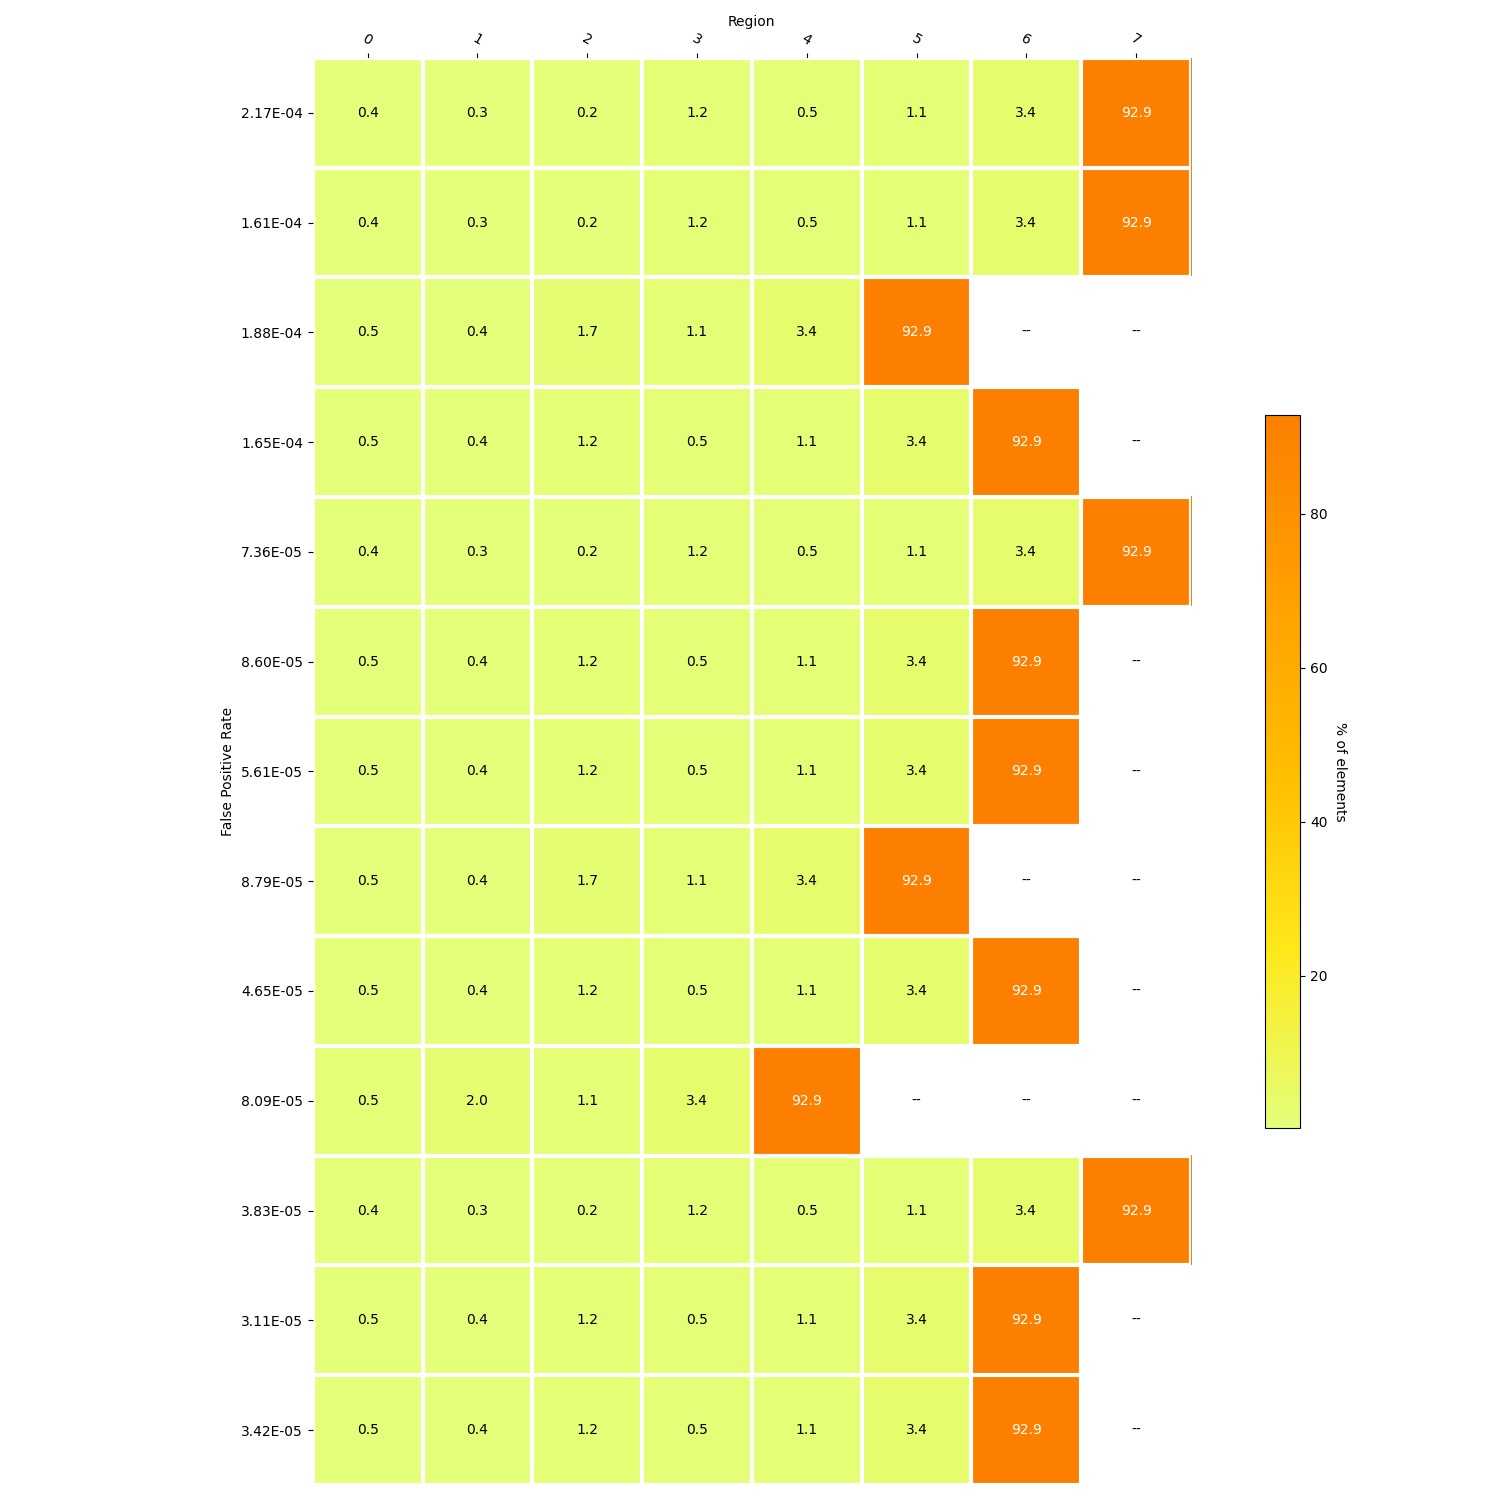

Values plotted in this chart, from the file beside it:
, 5, 6, 3, 1, 4, 0, 2, 7, FPR_actual, size
0, 1184, 3540, 1211, 305, 557, 445, 166, 97030, 0.0002174, 12520
1, 1184, 3540, 1211, 305, 557, 445, 166, 97030, 0.0001608, 13520
2, 97030, , 1184, 397, 3540, 519, 1768, , 0.0001881, 14520
3, 3540, 97030, 557, 397, 1184, 519, 1211, , 0.0001646, 15520
4, 1184, 3540, 1211, 305, 557, 445, 166, 97030, 7.355193961652708e-05, 16520
5, 3540, 97030, 557, 397, 1184, 519, 1211, , 8.600656378070501e-05, 17520
6, 3540, 97030, 557, 397, 1184, 519, 1211, , 5.6136073586891564e-05, 18520
7, 97030, , 1184, 397, 3540, 519, 1768, , 8.789145129840026e-05, 19520
8, 3540, 97030, 557, 397, 1184, 519, 1211, , 4.650185407521078e-05, 20520
9, , , 3540, 2126, 97030, 558, 1184, , 8.088547001463798e-05, 21520
10, 1184, 3540, 1211, 305, 557, 445, 166, 97030, 3.8262962876038234e-05, 22520
11, 3540, 97030, 557, 397, 1184, 519, 1211, , 3.113241901838378e-05, 23520
12, 3540, 97030, 557, 397, 1184, 519, 1211, , 3.4240912901718376e-05, 24520
